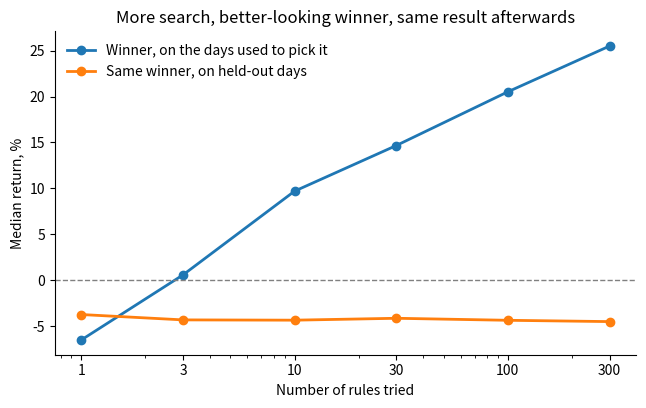

This chart was generated by the following Python code:
# %% [markdown]
# # How good does the best of N strategies look when there is nothing to find?
#
# **Paper:** [What survives honest evaluation?](https://arxiv.org/abs/2608.27734) (Gençay, 2026)
#
# **Use case:** anyone who searches over trading rules, prompts, model checkpoints or hyperparameters and reports the winner.
# The search itself manufactures a good-looking result. This notebook measures how much, on data where skill is impossible.
#
# Prices below are random walks with zero drift. Every strategy's true edge is exactly zero.

# %%
import numpy as np
import matplotlib.pyplot as plt
from statistics import NormalDist

rng = np.random.default_rng(7)
DAYS, SPLIT, RUNS = 365, 255, 400        # one year, first 70% to choose, last 30% to check
returns = rng.normal(0, 0.03, size=(RUNS, DAYS))      # 3% daily noise, no drift
prices = 100 * np.cumprod(1 + returns, axis=1)

def rolling_mean(x, w):
    c = np.cumsum(np.insert(x, 0, 0, axis=1), axis=1)
    out = np.full_like(x, np.nan)
    out[:, w - 1:] = (c[:, w:] - c[:, :-w]) / w
    return out

def strategy_daily_returns(fast, slow):
    """Long when the fast average is above the slow one, flat otherwise. Decided at the close, earned next day."""
    signal = (rolling_mean(prices, fast) > rolling_mean(prices, slow)).astype(float)
    return signal[:, :-1] * returns[:, 1:]            # shape (RUNS, DAYS-1)

# %% [markdown]
# ## Try N rules, keep the best on the first 70% of days, then look at the last 30%

# %%
rules = [(int(rng.integers(2, 31)), int(rng.integers(31, 101))) for _ in range(300)]
daily = np.stack([strategy_daily_returns(f, s) for f, s in rules])     # (300 rules, RUNS, DAYS-1)
total_in = np.prod(1 + daily[:, :, :SPLIT], axis=2) - 1
total_out = np.prod(1 + daily[:, :, SPLIT:], axis=2) - 1

sizes = [1, 3, 10, 30, 100, 300]
picked_in, picked_out, share_losing = [], [], []
for n in sizes:
    best = np.argmax(total_in[:n], axis=0)                           # the winner in each run
    runs = np.arange(RUNS)
    picked_in.append(np.median(total_in[best, runs]))
    picked_out.append(np.median(total_out[best, runs]))
    share_losing.append(np.mean(total_out[best, runs] < 0))
    print(f"{n:>4} rules tried: winner shows {picked_in[-1]:+.1%} in-sample, then {picked_out[-1]:+.1%} on held-out days "
          f"({share_losing[-1]:.0%} of winners lose money there)")

# %%
fig, ax = plt.subplots(figsize=(7.5, 4.2))
ax.plot(sizes, np.array(picked_in) * 100, marker="o", lw=2, label="Winner, on the days used to pick it")
ax.plot(sizes, np.array(picked_out) * 100, marker="o", lw=2, label="Same winner, on held-out days")
ax.axhline(0, color="gray", lw=1, ls="--")
ax.set_xscale("log"); ax.set_xticks(sizes); ax.set_xticklabels(sizes)
ax.set_xlabel("Number of rules tried"); ax.set_ylabel("Median return, %")
ax.set_title("More search, better-looking winner, same result afterwards")
ax.legend(frameon=False); ax.spines[["top", "right"]].set_visible(False)
plt.show()

# %% [markdown]
# ## Pricing the search in: the expected best Sharpe ratio under pure luck
#
# Bailey and López de Prado give the Sharpe ratio you should expect from the best of N unskilled trials.
# A result has to clear this hurdle before it means anything. The hurdle rises with every extra trial.

# %%
def expected_max_sharpe(n_trials, sharpe_std):
    if n_trials < 2:
        return 0.0
    g, z = 0.5772156649, NormalDist().inv_cdf
    return sharpe_std * ((1 - g) * z(1 - 1 / n_trials) + g * z(1 - 1 / (n_trials * np.e)))

in_sample = daily[:, :, :SPLIT]
vol = in_sample.std(axis=2)
sharpe = np.divide(in_sample.mean(axis=2), vol, out=np.zeros_like(vol), where=vol > 0) * np.sqrt(252)   # annualised; a rule that never traded scores 0
print("trials   best observed   hurdle if trials were independent   behaves like")
for n in sizes[1:]:
    spread = sharpe[:n].std(axis=0).mean()                       # how much Sharpe varies across the rules tried
    observed = np.median(sharpe[:n].max(axis=0))
    hurdle = expected_max_sharpe(n, spread)
    # these rules all trade the same price path, so they are far from independent:
    # find how many independent trials would produce the best Sharpe we actually saw
    effective = min(range(1, n + 1), key=lambda k: abs(expected_max_sharpe(k, spread) - observed))
    print(f"{n:>6}   {observed:13.2f}   {hurdle:34.2f}   {effective:>3} independent tries")

# %% [markdown]
# **Reading the result.** The best observed Sharpe ratio keeps climbing as more rules are tried, on data with no edge.
# It climbs more slowly than the independent-trial hurdle, because these rules are all moving-average crossovers on the
# same prices and are highly correlated: hundreds of them behave like a handful of independent tries.
#
# Two practical points follow. Count every trial your search made, as the paper does. And remember that the
# independent-trial hurdle is the strict version; correlated candidates need an effective count, not a raw one.
#
# In my own run of 702 trading agents on a year of real prices, the ten stock leaders after the first 70% of days
# averaged -18.6% on the last 30%, and two of the ten made money.
